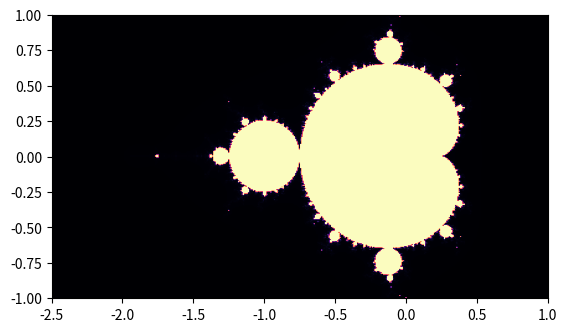

Write Python code to recreate this figure.
import matplotlib.pyplot as plt
import numpy as np

# Це той самий код, що і у ./fractals/mandelbrot_set/mandelbrot_set.py але тут ще більш
# агресивно застосовується numpy ніж у ./fractals/mandelbrot_set/mandelbrot_set_numpy.py
# що дає більшу швидкість роботи, хоча щоб розуміти що тут написано треба краще розуміти numpy

# Параметри
x_min, x_max = -2.5, 1.0
y_min, y_max = -1.0, 1.0
res = 400 
max_iter = 1000

# Створюємо сітку значень (рівномірно розподіляємо 400 точок між min та max)
x = np.linspace(x_min, x_max, res)
y = np.linspace(y_min, y_max, res)

# .meshgrid() перетворює два одновимірні масиви (координати по осях x та y) у дві двовимірні матриці, 
# які представляють собою сітку координат для кожної точки зображення.
# Нехай є сітка 3x3 
# x = [1, 2, 3] (координати стовпців)
# y = [10, 20, 30] (координати рядків)
# Коли викликаємо X, Y = np.meshgrid(x, y), то отримуємо:
#   Матриця X (координати по горизонталі):
#   Вона дублює рядок x стільки разів, скільки елементів у y.
#   [[1, 2, 3],
#    [1, 2, 3],
#    [1, 2, 3]]
# 
#   Матриця Y (координати по вертикалі):
#   Вона дублює стовпчик y стільки разів, скільки елементів у x.
#   [[10, 10, 10],
#    [20, 20, 20],
#    [30, 30, 30]]
# 
# У нашому коді з множиною Мандельброта кожен піксель — це комплексне число c = x + yi.
# Щоб не писати два вкладені цикли for x in ... та for y in ... (що в Python працює повільно), 
# ми просто додаємо ці дві матриці: C = X + 1j * Y
# В результаті ми отримуємо одну велику матрицю C того ж розміру, де в кожній клітинці вже лежить 
# готове комплексне число для цієї конкретної точки екрана. Це дозволяє NumPy виконувати обчислення 
# над усіма 160 000 пікселями (400x400) одночасно, що в десятки разів швидше за звичайний цикл.

X, Y = np.meshgrid(x, y)
C = X + 1j * Y

# .zeros_like() створює новий масив, який заповнений нулями, але має точно такий самий розмір (shape) 
# та тип даних (dtype), як і масив C.
Z = np.zeros_like(C)

image = np.full(C.shape, max_iter, dtype=int) # За замовчуванням всі точки всередині
mask = np.full(C.shape, True, dtype=bool)

for i in range(max_iter):
    # Обчислюємо тільки для тих, хто ще не втік
    Z[mask] = Z[mask]**2 + C[mask] # аналог z = 0 + 0j
    
    # Знаходимо тих, хто втік за межі фігури саме зараз
    escaping = np.abs(Z[mask]) > 2
    
    # Витягуємо індекси точок, що втекли, відносно всієї матриці
    # і записуємо їм поточну ітерацію i
    image_indices = np.where(mask)[0][escaping], np.where(mask)[1][escaping]
    image[image_indices] = i
    
    # Оновлюємо маску (прибираємо тих, хто втік)
    mask[np.abs(Z) > 2] = False

plt.imshow(image, extent=(x_min, x_max, y_min, y_max), cmap='magma')
plt.show()
